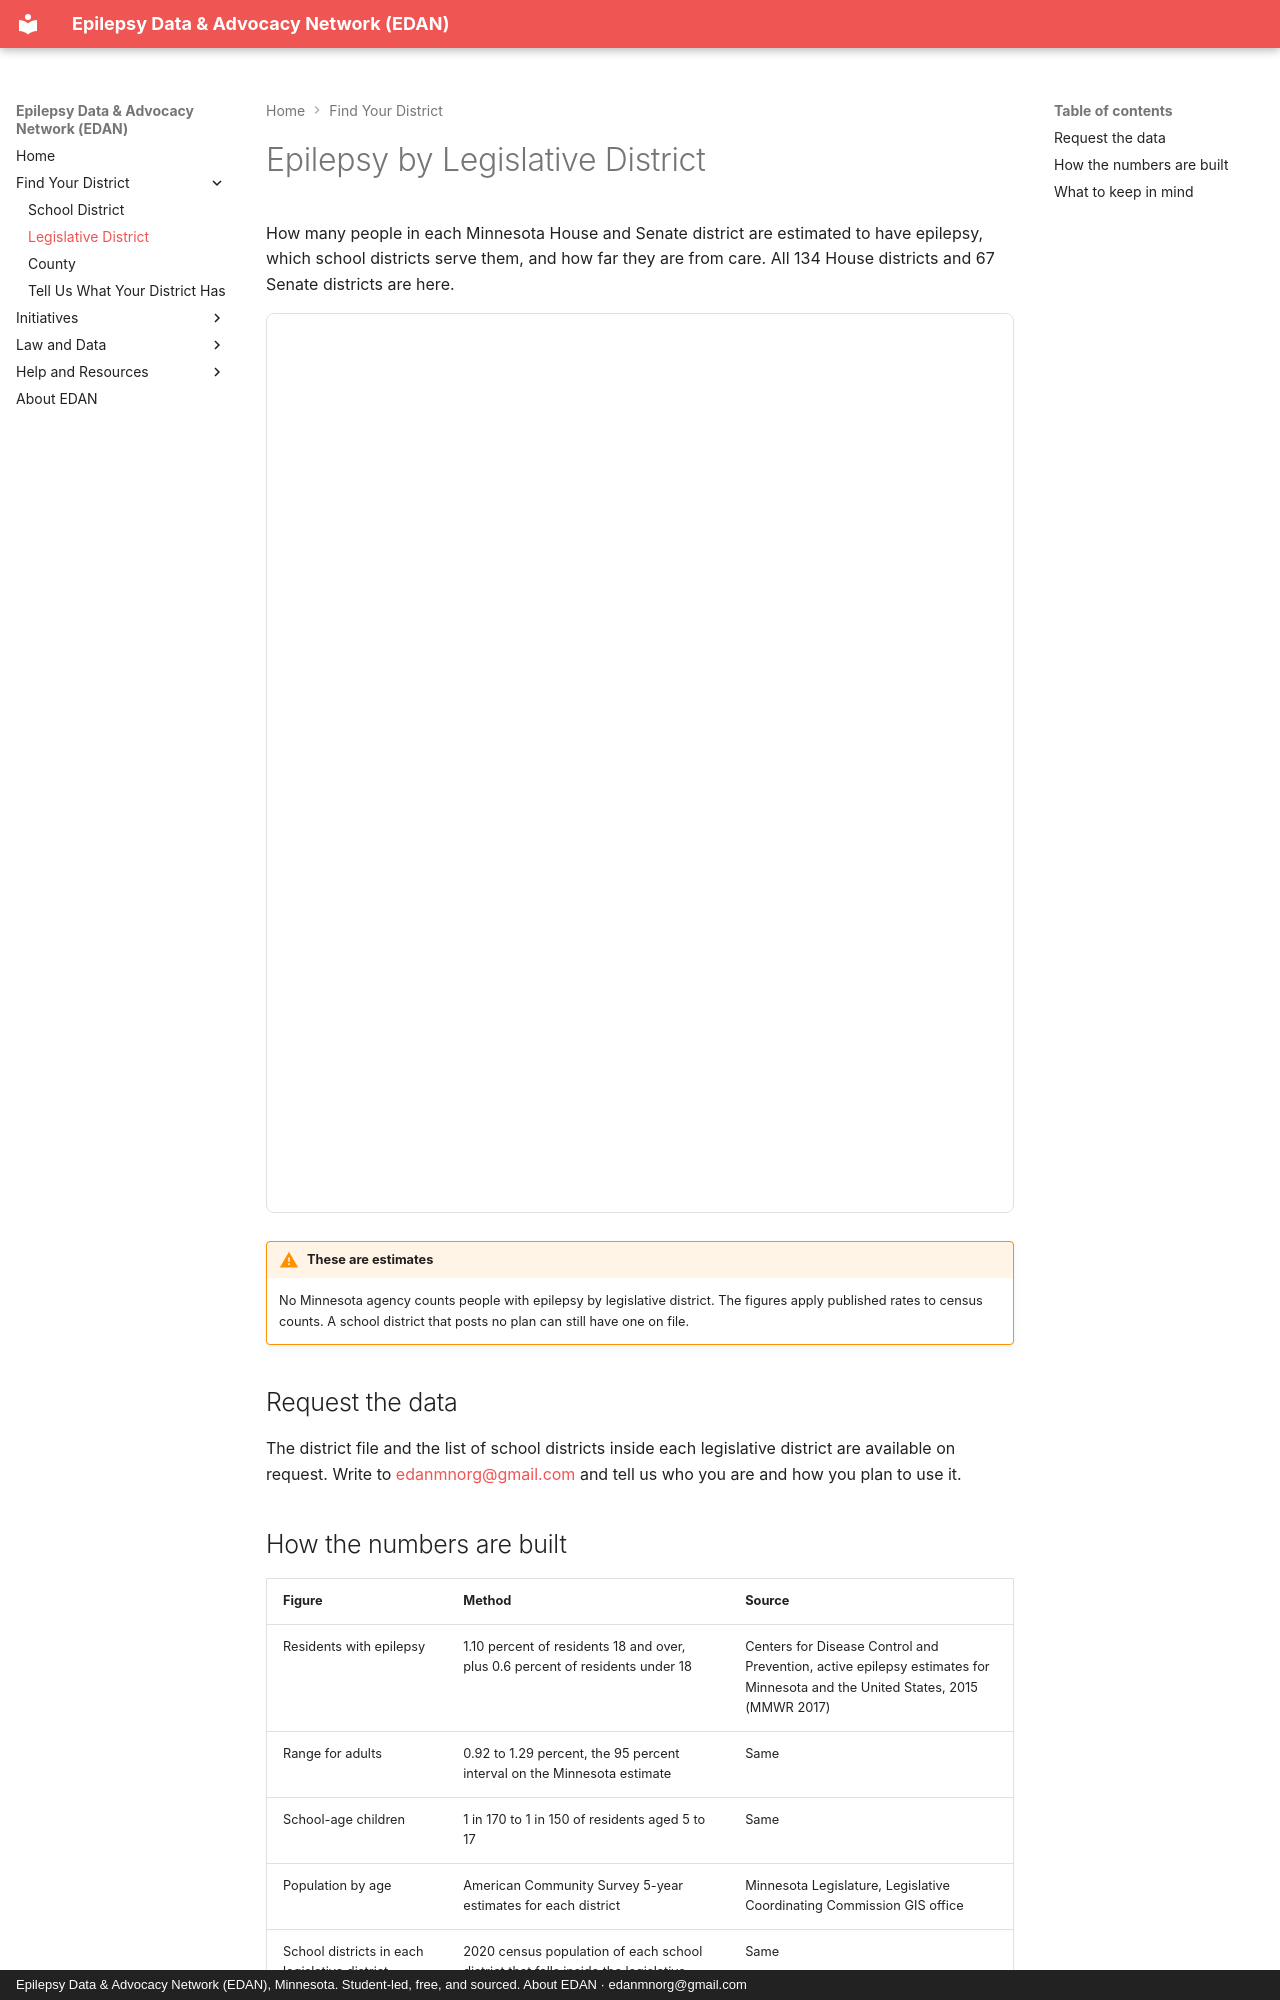

repository: edanmn/edanmn.github.io · page: legislative-districts/index.html · generator: mkdocs · copyright: Epilepsy Data & Advocacy Network (EDAN), Minnesota. Student-led, free, and sourced. About EDAN · edanmnorg@gmail.com

---
title: Epilepsy by Legislative District
---

# Epilepsy by Legislative District

How many people in each Minnesota House and Senate district are estimated to have epilepsy,
which school districts serve them, and how far they are from care. All 134 House districts
and 67 Senate districts are here.

<iframe src="district_table.html" width="100%" height="900" style="border:1px solid #e0e0e0;border-radius:8px" title="Epilepsy by Minnesota legislative district" loading="lazy"></iframe>

!!! warning "These are estimates"
    No Minnesota agency counts people with epilepsy by legislative district. The figures
    apply published rates to census counts. A school district that posts no plan can still
    have one on file.

## Request the data

The district file and the list of school districts inside each legislative district are
available on request. Write to <edanmnorg@gmail.com> and tell us who you are and how you plan to use it.
